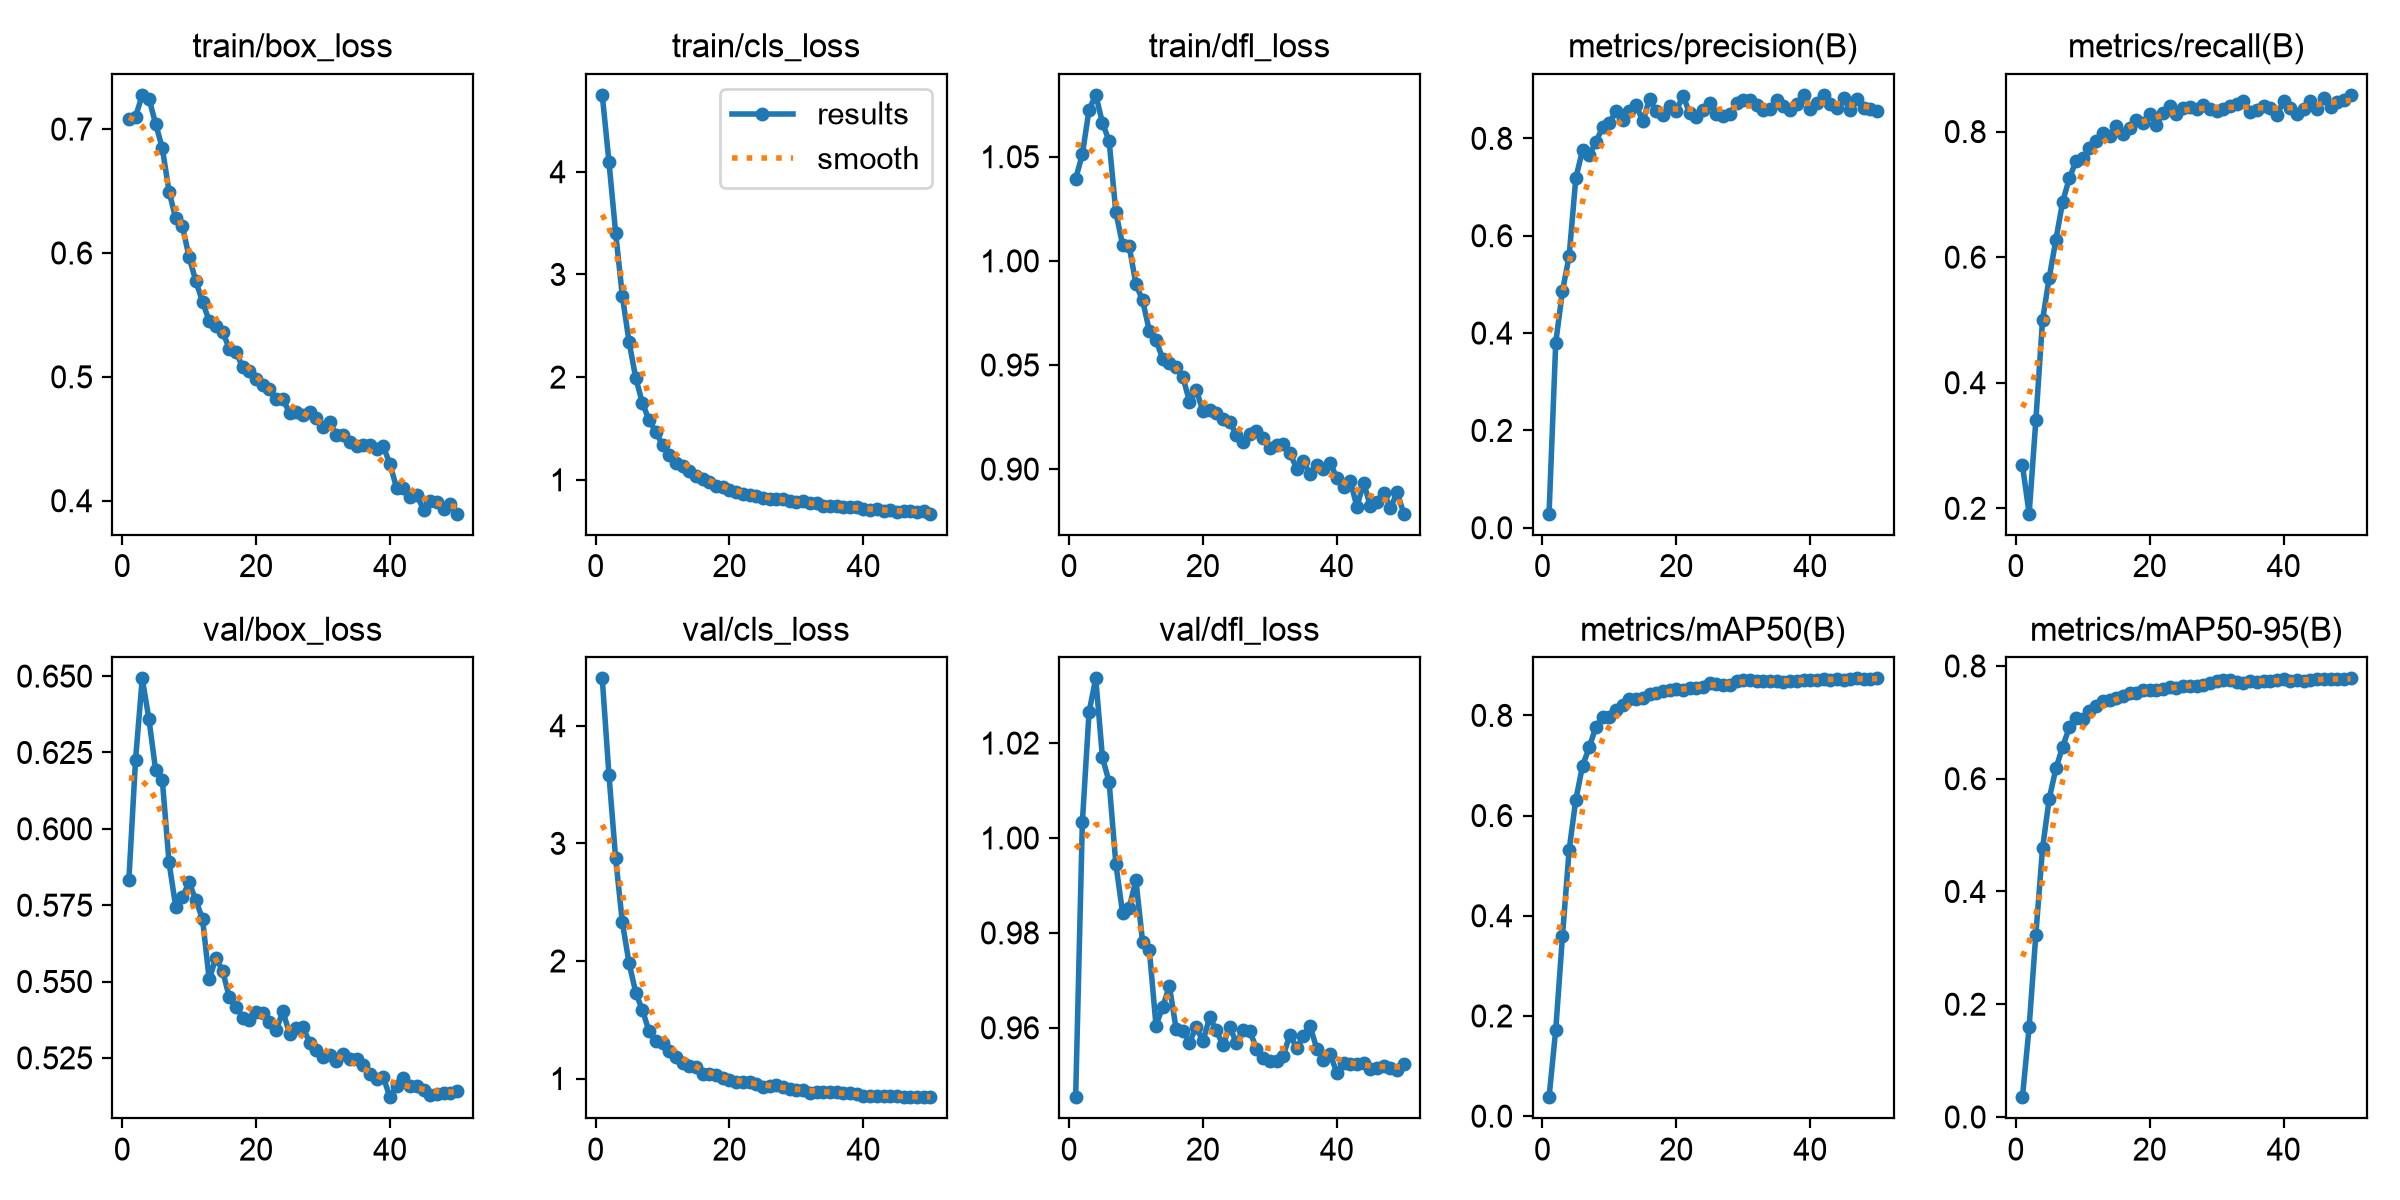

Source data for this figure (header and first rows):
epoch, time, train/box_loss, train/cls_loss, train/dfl_loss, metrics/precision(B), metrics/recall(B), metrics/mAP50(B), metrics/mAP50-95(B), val/box_loss, val/cls_loss, val/dfl_loss, lr/pg0, lr/pg1, lr/pg2
1, 123.7, 0.708, 4.749, 1.039, 0.02895, 0.2684, 0.03782, 0.03506, 0.5831, 4.403, 0.9454, 4.3648e-05, 4.3648e-05, 4.3648e-05
2, 266.5, 0.7098, 4.097, 1.051, 0.3804, 0.1914, 0.1726, 0.1598, 0.6226, 3.583, 1.003, 8.59126e-05, 8.59126e-05, 8.59126e-05
3, 403, 0.7276, 3.406, 1.072, 0.4859, 0.3401, 0.3589, 0.3235, 0.6493, 2.873, 1.026, 0.0001264, 0.0001264, 0.0001264
4, 539.4, 0.7247, 2.789, 1.08, 0.5584, 0.4998, 0.5315, 0.4767, 0.6359, 2.328, 1.034, 0.0001242, 0.0001242, 0.0001242
5, 675.3, 0.7042, 2.346, 1.066, 0.7189, 0.5675, 0.632, 0.5647, 0.6192, 1.983, 1.017, 0.0001215, 0.0001215, 0.0001215
6, 812.1, 0.6846, 1.992, 1.057, 0.7755, 0.6281, 0.6991, 0.6183, 0.6159, 1.732, 1.012, 0.0001189, 0.0001189, 0.0001189
7, 949.8, 0.6496, 1.748, 1.023, 0.7657, 0.6879, 0.7361, 0.6567, 0.589, 1.581, 0.9946, 0.0001163, 0.0001163, 0.0001163
8, 1089, 0.628, 1.579, 1.008, 0.7926, 0.7256, 0.7772, 0.6911, 0.5744, 1.402, 0.9843, 0.0001137, 0.0001137, 0.0001137
9, 1229, 0.6216, 1.47, 1.007, 0.8231, 0.7531, 0.7959, 0.708, 0.5777, 1.321, 0.9853, 0.0001111, 0.0001111, 0.0001111
10, 1363, 0.5966, 1.338, 0.9889, 0.8317, 0.7572, 0.7962, 0.7051, 0.5825, 1.304, 0.9911, 0.0001085, 0.0001085, 0.0001085
11, 1500, 0.5773, 1.243, 0.981, 0.8564, 0.7732, 0.8112, 0.7196, 0.5766, 1.231, 0.9781, 0.0001059, 0.0001059, 0.0001059
12, 1637, 0.5607, 1.167, 0.9665, 0.8367, 0.7846, 0.8212, 0.7285, 0.5705, 1.181, 0.9765, 0.0001033, 0.0001033, 0.0001033
13, 1783, 0.545, 1.13, 0.962, 0.8556, 0.7974, 0.8318, 0.7387, 0.5507, 1.133, 0.9605, 0.0001006, 0.0001006, 0.0001006
14, 1923, 0.5411, 1.081, 0.9529, 0.8689, 0.7926, 0.8324, 0.7397, 0.5578, 1.108, 0.9644, 9.80232e-05, 9.80232e-05, 9.80232e-05
15, 2065, 0.5366, 1.036, 0.9509, 0.8347, 0.8087, 0.8343, 0.7425, 0.5535, 1.095, 0.9688, 9.54096e-05, 9.54096e-05, 9.54096e-05
16, 2205, 0.5227, 1.009, 0.949, 0.8806, 0.7954, 0.8418, 0.7468, 0.5448, 1.043, 0.9598, 9.2796e-05, 9.2796e-05, 9.2796e-05
17, 2346, 0.5203, 0.9819, 0.9444, 0.8554, 0.806, 0.8444, 0.7518, 0.5418, 1.04, 0.9594, 9.01824e-05, 9.01824e-05, 9.01824e-05
18, 2491, 0.5076, 0.9394, 0.9324, 0.8477, 0.819, 0.8481, 0.7522, 0.5382, 1.031, 0.9569, 8.75688e-05, 8.75688e-05, 8.75688e-05
19, 2633, 0.5051, 0.9303, 0.9381, 0.8672, 0.8129, 0.8508, 0.7566, 0.5375, 1.003, 0.9602, 8.49552e-05, 8.49552e-05, 8.49552e-05
20, 2776, 0.4982, 0.9032, 0.9279, 0.8565, 0.8286, 0.8528, 0.7578, 0.54, 0.9852, 0.9571, 8.23416e-05, 8.23416e-05, 8.23416e-05
21, 2914, 0.4938, 0.8855, 0.9286, 0.8877, 0.8107, 0.8511, 0.7579, 0.5397, 0.9727, 0.9622, 7.9728e-05, 7.9728e-05, 7.9728e-05
22, 3050, 0.4899, 0.865, 0.9272, 0.8515, 0.8293, 0.8541, 0.759, 0.5368, 0.9693, 0.9595, 7.71144e-05, 7.71144e-05, 7.71144e-05
23, 3195, 0.4823, 0.8545, 0.9239, 0.8444, 0.8402, 0.8543, 0.7628, 0.5341, 0.9671, 0.9563, 7.45008e-05, 7.45008e-05, 7.45008e-05
24, 3352, 0.4819, 0.8377, 0.9227, 0.8582, 0.8275, 0.8572, 0.7602, 0.5403, 0.9573, 0.9603, 7.18872e-05, 7.18872e-05, 7.18872e-05
25, 3497, 0.471, 0.8267, 0.9165, 0.8734, 0.8374, 0.8645, 0.7642, 0.5329, 0.9318, 0.9568, 6.92736e-05, 6.92736e-05, 6.92736e-05
26, 3634, 0.4719, 0.8179, 0.913, 0.8491, 0.8394, 0.8636, 0.765, 0.5347, 0.9386, 0.9596, 6.666e-05, 6.666e-05, 6.666e-05
27, 3773, 0.4694, 0.8107, 0.9169, 0.8457, 0.8367, 0.861, 0.7653, 0.5352, 0.9412, 0.9593, 6.40464e-05, 6.40464e-05, 6.40464e-05
28, 3923, 0.4717, 0.8111, 0.9183, 0.8509, 0.8421, 0.8609, 0.7663, 0.5299, 0.9316, 0.9556, 6.14328e-05, 6.14328e-05, 6.14328e-05
29, 4085, 0.467, 0.7937, 0.9149, 0.8725, 0.8365, 0.8681, 0.7695, 0.5276, 0.9136, 0.9537, 5.88192e-05, 5.88192e-05, 5.88192e-05
30, 4222, 0.4598, 0.7796, 0.9101, 0.8797, 0.8321, 0.8707, 0.7742, 0.5252, 0.9031, 0.9529, 5.62056e-05, 5.62056e-05, 5.62056e-05
31, 4359, 0.4637, 0.7927, 0.9117, 0.8779, 0.8354, 0.8704, 0.7749, 0.526, 0.9045, 0.953, 5.3592e-05, 5.3592e-05, 5.3592e-05
32, 4493, 0.453, 0.7718, 0.9119, 0.8688, 0.8406, 0.8689, 0.7758, 0.5238, 0.8788, 0.9542, 5.09784e-05, 5.09784e-05, 5.09784e-05
33, 4627, 0.4534, 0.7698, 0.9078, 0.8578, 0.8441, 0.8687, 0.7723, 0.5261, 0.889, 0.9586, 4.83648e-05, 4.83648e-05, 4.83648e-05
34, 4762, 0.4476, 0.7463, 0.9002, 0.8598, 0.8487, 0.8681, 0.7698, 0.5247, 0.8898, 0.9557, 4.57512e-05, 4.57512e-05, 4.57512e-05
35, 4898, 0.4441, 0.7443, 0.9038, 0.8787, 0.8318, 0.8684, 0.773, 0.5247, 0.8837, 0.9582, 4.31376e-05, 4.31376e-05, 4.31376e-05
36, 5035, 0.4446, 0.7431, 0.8974, 0.8656, 0.8351, 0.8671, 0.7711, 0.5228, 0.8868, 0.9604, 4.0524e-05, 4.0524e-05, 4.0524e-05
37, 5173, 0.4452, 0.7314, 0.9021, 0.8575, 0.8407, 0.8682, 0.7732, 0.5197, 0.8753, 0.9556, 3.79104e-05, 3.79104e-05, 3.79104e-05
38, 5311, 0.4418, 0.7349, 0.9002, 0.8716, 0.837, 0.8678, 0.7727, 0.518, 0.8759, 0.9533, 3.52968e-05, 3.52968e-05, 3.52968e-05
39, 5449, 0.4438, 0.7315, 0.9029, 0.8891, 0.8261, 0.8716, 0.7753, 0.5186, 0.8674, 0.9545, 3.26832e-05, 3.26832e-05, 3.26832e-05
40, 5588, 0.4294, 0.7163, 0.896, 0.8607, 0.8488, 0.8714, 0.7767, 0.5121, 0.8538, 0.9506, 3.00696e-05, 3.00696e-05, 3.00696e-05
41, 5722, 0.41, 0.709, 0.8914, 0.8726, 0.8369, 0.87, 0.7736, 0.5158, 0.8527, 0.9527, 2.7456e-05, 2.7456e-05, 2.7456e-05
42, 5858, 0.41, 0.7167, 0.8944, 0.8893, 0.8286, 0.8729, 0.7759, 0.5183, 0.8541, 0.9524, 2.48424e-05, 2.48424e-05, 2.48424e-05
43, 5994, 0.4031, 0.6962, 0.8819, 0.8709, 0.8355, 0.8708, 0.7737, 0.516, 0.8488, 0.9524, 2.22288e-05, 2.22288e-05, 2.22288e-05
44, 6131, 0.4048, 0.7094, 0.8935, 0.8625, 0.8485, 0.873, 0.7755, 0.5158, 0.8488, 0.9527, 1.96152e-05, 1.96152e-05, 1.96152e-05
45, 6268, 0.3928, 0.6881, 0.8823, 0.8821, 0.8367, 0.8716, 0.7762, 0.5143, 0.8494, 0.9513, 1.70016e-05, 1.70016e-05, 1.70016e-05
46, 6406, 0.3998, 0.6944, 0.884, 0.8574, 0.8535, 0.8727, 0.7764, 0.5129, 0.8437, 0.9516, 1.4388e-05, 1.4388e-05, 1.4388e-05
47, 6543, 0.3993, 0.6927, 0.8886, 0.8809, 0.839, 0.8737, 0.7777, 0.5131, 0.8466, 0.9519, 1.17744e-05, 1.17744e-05, 1.17744e-05
48, 6680, 0.3936, 0.6851, 0.8813, 0.8629, 0.847, 0.8731, 0.7767, 0.5136, 0.8441, 0.9515, 9.1608e-06, 9.1608e-06, 9.1608e-06
49, 6818, 0.3974, 0.693, 0.8889, 0.8612, 0.8508, 0.873, 0.7776, 0.5135, 0.844, 0.9511, 6.5472e-06, 6.5472e-06, 6.5472e-06
50, 6956, 0.3896, 0.6699, 0.8786, 0.8555, 0.8584, 0.8739, 0.778, 0.5142, 0.8417, 0.9524, 3.9336e-06, 3.9336e-06, 3.9336e-06
